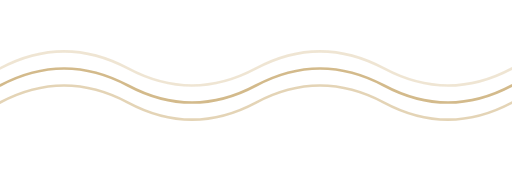
t = 0.00 s
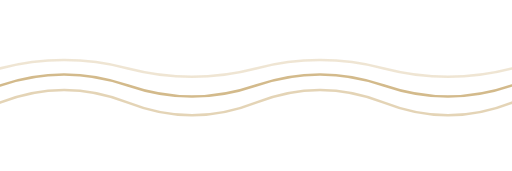
t = 0.88 s
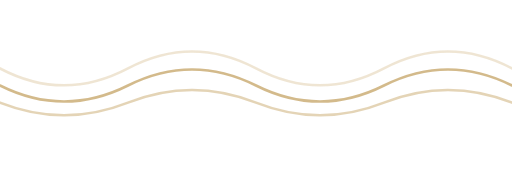
t = 2.63 s
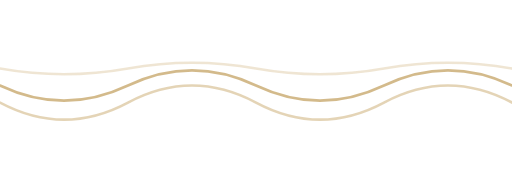
t = 3.50 s
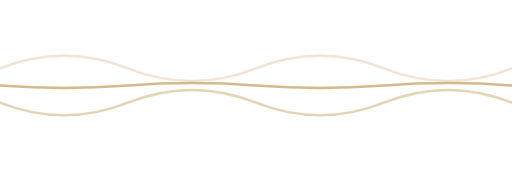
t = 4.38 s
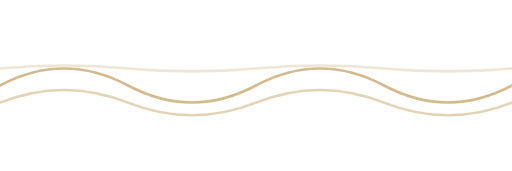
t = 6.13 s

The animated SVG that drew these frames (rendered in a browser with its animation timeline set to each time). Animation: 3 CSS @keyframes rules; one cycle of 7.00 s, repeats indefinitely.

<!-- Abstract Waves Line Art - Animated -->
<svg viewBox="0 0 300 100" xmlns="http://www.w3.org/2000/svg">
  <style>
    .wave-stroke {
      fill: none;
      stroke: #C9A96E;
      stroke-width: 1.5;
      stroke-linecap: round;
    }
    @keyframes waveFlow1 {
      0%, 100% { d: path("M0 50 Q37.5 30 75 50 Q112.5 70 150 50 Q187.5 30 225 50 Q262.5 70 300 50"); }
      50% { d: path("M0 50 Q37.5 70 75 50 Q112.5 30 150 50 Q187.5 70 225 50 Q262.5 30 300 50"); }
    }
    @keyframes waveFlow2 {
      0%, 100% { d: path("M0 60 Q37.5 40 75 60 Q112.5 80 150 60 Q187.5 40 225 60 Q262.5 80 300 60"); }
      50% { d: path("M0 60 Q37.5 80 75 60 Q112.5 40 150 60 Q187.5 80 225 60 Q262.5 40 300 60"); }
    }
    @keyframes waveFlow3 {
      0%, 100% { d: path("M0 40 Q37.5 20 75 40 Q112.5 60 150 40 Q187.5 20 225 40 Q262.5 60 300 40"); }
      50% { d: path("M0 40 Q37.5 60 75 40 Q112.5 20 150 40 Q187.5 60 225 40 Q262.5 20 300 40"); }
    }
    .wave1 { animation: waveFlow1 6s ease-in-out infinite; }
    .wave2 { animation: waveFlow2 7s ease-in-out infinite; }
    .wave3 { animation: waveFlow3 5s ease-in-out infinite; }
  </style>
  
  <path class="wave1 wave-stroke" d="M0 50 Q37.5 30 75 50 Q112.5 70 150 50 Q187.5 30 225 50 Q262.5 70 300 50" opacity="0.8"/>
  <path class="wave2 wave-stroke" d="M0 60 Q37.5 40 75 60 Q112.5 80 150 60 Q187.5 40 225 60 Q262.5 80 300 60" opacity="0.5"/>
  <path class="wave3 wave-stroke" d="M0 40 Q37.5 20 75 40 Q112.5 60 150 40 Q187.5 20 225 40 Q262.5 60 300 40" opacity="0.3"/>
</svg>
